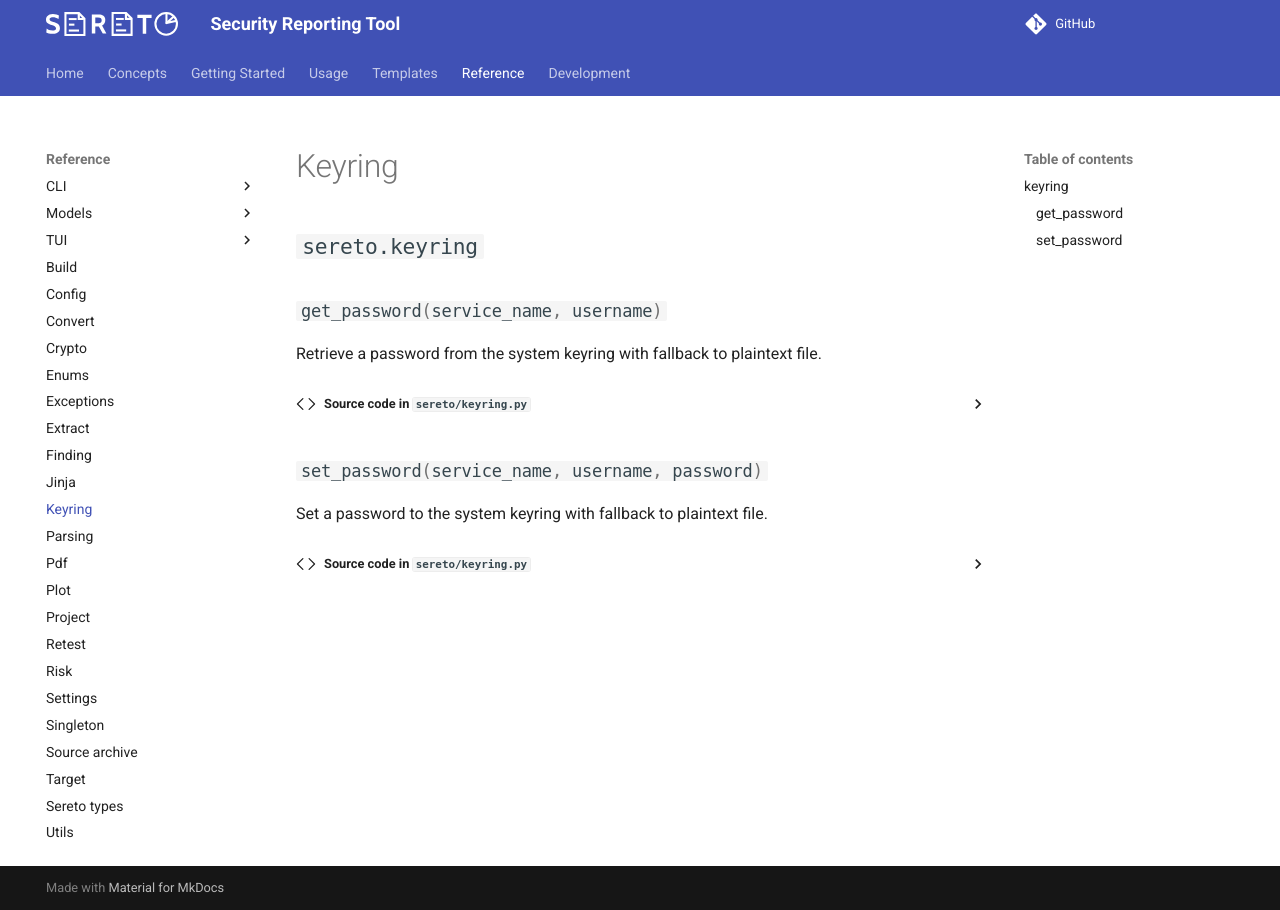

repository: s3r3t0/sereto · page: 0.10.0/reference/keyring/index.html · generator: mkdocs

::: sereto.keyring
